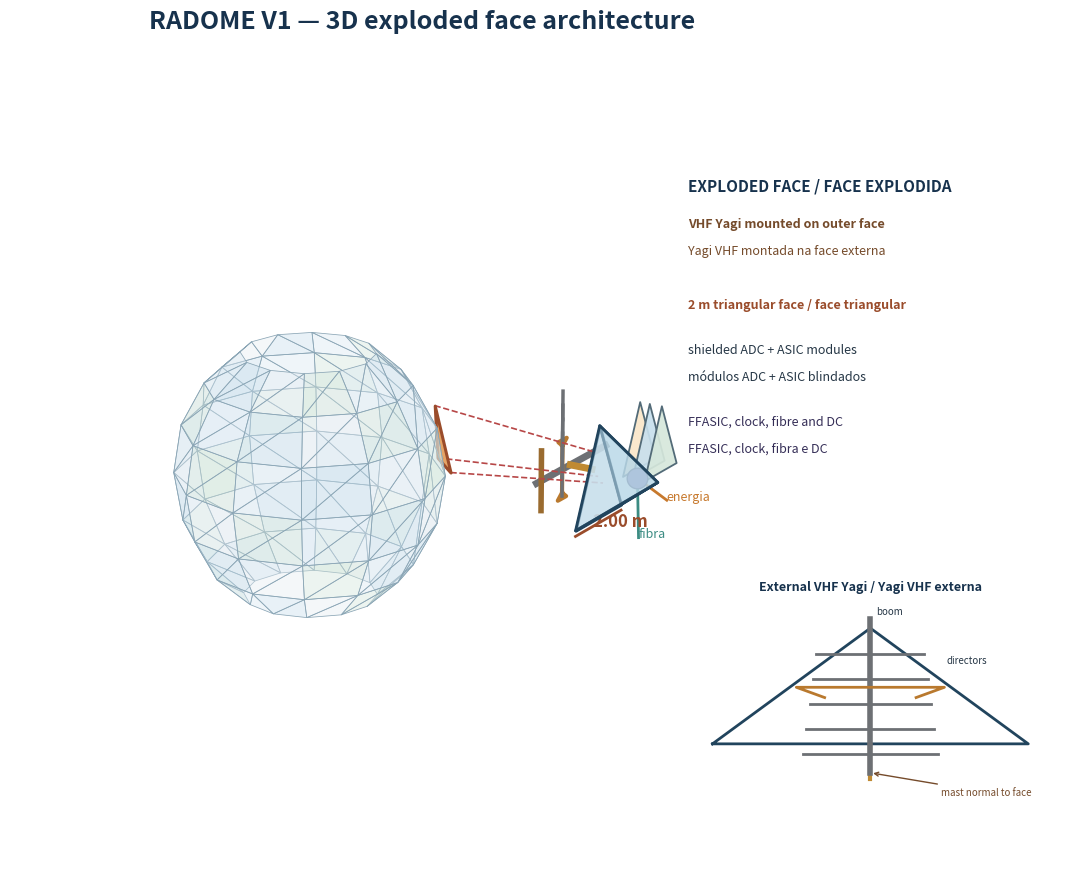

The script that saved this image:
import numpy as np
import matplotlib.pyplot as plt
from mpl_toolkits.mplot3d.art3d import Poly3DCollection

FIGURE = "fig12_radome_3d_explodida.png"

fig = plt.figure(figsize=(14, 9), dpi=180)
ax = fig.add_subplot(111, projection="3d")
ax.set_facecolor("white")

# Triangulated spherical shell representing the radome envelope.
radius = 3.0
latitudes = np.linspace(-1.05, 1.05, 7)
longitudes = np.linspace(0, 2 * np.pi, 13)
vertices = []
for lat in latitudes:
    for lon in longitudes[:-1]:
        vertices.append((radius * np.cos(lat) * np.cos(lon),
                         radius * np.cos(lat) * np.sin(lon),
                         radius * np.sin(lat)))
vertices = np.asarray(vertices)
faces = []
cols = []
cols_palette = ["#dbe9f2", "#c9dfec", "#e5edf3", "#d4e6dc"]
row_size = len(longitudes) - 1
for i in range(len(latitudes) - 1):
    for j in range(row_size):
        a = i * row_size + j
        b = i * row_size + (j + 1) % row_size
        c = (i + 1) * row_size + (j + 1) % row_size
        d = (i + 1) * row_size + j
        faces.extend([(vertices[a], vertices[b], vertices[c]),
                      (vertices[a], vertices[c], vertices[d])])
        cols.extend([cols_palette[(i + j) % len(cols_palette)]] * 2)
ax.add_collection3d(Poly3DCollection(faces, facecolors=cols, edgecolors="#8aa5b5", linewidths=0.55, alpha=0.42))

# Highlight a representative triangular face on the front-right of the shell.
face_center = np.array([2.0, 1.0, 0.55])
face_center = radius * face_center / np.linalg.norm(face_center)
normal = face_center / np.linalg.norm(face_center)
axis = np.cross(normal, np.array([0.0, 0.0, 1.0]))
axis = axis / np.linalg.norm(axis)
axis2 = np.cross(normal, axis)
tri = [face_center + 0.85 * (np.cos(k * 2 * np.pi / 3) * axis + np.sin(k * 2 * np.pi / 3) * axis2) for k in range(3)]
ax.add_collection3d(Poly3DCollection([tri], facecolors="#e39a55", edgecolors="#9a4c2b", linewidths=2.2, alpha=0.9))

# Exploded triangular pyramid module, offset from the radome.
offset = np.array([6.2, 2.0, 0.6])
# The triangular face lies in the Y-Z tangent plane. Its RF normal is X,
# so the external Yagi is mounted parallel to the face and projects outward.
base = offset + np.array([[0.0, -1.0, -1.0], [0.0, 1.0, -1.0], [0.0, 0.0, 0.95]])
apex = offset + np.array([1.45, 0.0, 0.0])
pyramid_faces = [(base[0], base[1], apex), (base[1], base[2], apex), (base[2], base[0], apex)]
ax.add_collection3d(Poly3DCollection(pyramid_faces, facecolors="#b9d8e8", edgecolors="#21445d", linewidths=2, alpha=0.6))
ax.add_collection3d(Poly3DCollection([base], facecolors="#e5eef4", edgecolors="#21445d", linewidths=2, alpha=0.75))

# Exploded internal layers as smaller triangular plates.
for index, (x, color, label) in enumerate([(0.18, "#fae6c9", "pele + núcleo dielétrico"), (0.42, "#c8e0ed", "abertura / PCB RF"), (0.72, "#d6e8dc", "módulos blindados ADC + ASIC")]):
    layer = offset + np.column_stack((np.full(3, x), base[:, 1] * 0.72, base[:, 2] * 0.72))
    ax.add_collection3d(Poly3DCollection([layer], facecolors=color, edgecolors="#536b78", linewidths=1.3, alpha=0.92))

# Central face module and optical/power exits.
central = offset + np.array([0.95, 0.0, 0.0])
ax.scatter(*central, s=220, c="#7c68a8", edgecolors="#352e57", depthshade=False)
for end, color, label in [(offset + np.array([1.0, 0.0, -1.25]), "#3c8c83", "fibra"), (offset + np.array([1.0, 1.25, -0.8]), "#c7792d", "energia")]:
    ax.plot([central[0], end[0]], [central[1], end[1]], [central[2], end[2]], color=color, linewidth=2)
    ax.text(*end, label, fontsize=9, color=color)

# External VHF Yagi: mast, longitudinal boom, reflector, folded driven element and directors.
mast_base = offset + np.array([-0.18, 0.0, 0.0])
mast_top = offset + np.array([-0.72, 0.0, 0.0])
ax.plot([mast_base[0], mast_top[0]], [mast_base[1], mast_top[1]], [mast_base[2], mast_top[2]], color="#754b2b", linewidth=4)
boom_start = offset + np.array([-0.72, -1.45, 0.0])
boom_end = offset + np.array([-0.72, 1.55, 0.0])
ax.plot([boom_start[0], boom_end[0]], [boom_start[1], boom_end[1]], [boom_start[2], boom_end[2]], color="#6d7074", linewidth=5)
# Reflector, driven folded loop and tapered directors.
reflector = offset + np.array([-0.72, -1.25, 0.0])
ax.plot([reflector[0], reflector[0]], [reflector[1], reflector[1]], [reflector[2] - 0.63, reflector[2] + 0.63], color="#9a6b2f", linewidth=4)
driven_x = offset[0] - 0.72
loop_center_y = offset[1] - 0.35
loop_z_values = [offset[2] - 0.5, offset[2] - 0.62, offset[2] - 0.62, offset[2] - 0.5, offset[2] + 0.5, offset[2] + 0.62, offset[2] + 0.62, offset[2] + 0.5]
loop_y_values = [loop_center_y, loop_center_y - 0.18, loop_center_y + 0.18, loop_center_y, loop_center_y, loop_center_y - 0.18, loop_center_y + 0.18, loop_center_y]
ax.plot([driven_x] * len(loop_y_values), loop_y_values, loop_z_values, color="#b9792e", linewidth=3)
for index, z in enumerate(np.linspace(-0.05, 1.35, 5)):
    top = offset + np.array([-0.72, -0.35, z])
    half_span = 0.52 - index * 0.055
    ax.plot([top[0], top[0]], [top[1], top[1]], [top[2] - half_span, top[2] + half_span], color="#6d7074", linewidth=2.5)
# Clamp and short feed stalk, matching a practical external mounting arrangement.
ax.plot([offset[0] - 0.18, offset[0] - 0.72], [offset[1], offset[1]], [offset[2], offset[2]], color="#c08a32", linewidth=5)

# Dimension annotation for the 2 m triangular side.
p0, p1 = base[0], base[1]
ax.plot([p0[0], p1[0]], [p0[1], p1[1]], [p0[2] - 0.12, p1[2] - 0.12], color="#9a4c2b", linewidth=2)
ax.text(*((p0 + p1) / 2 + np.array([0.0, -0.25, -0.12])), "2.00 m", color="#9a4c2b", fontsize=12, weight="bold")

# Exploded relation lines.
for p in tri:
    ep = offset + (p - face_center) * 0.45
    ax.plot([p[0], ep[0]], [p[1], ep[1]], [p[2], ep[2]], linestyle="--", color="#b74747", linewidth=1.2)
fig.text(0.69, 0.78, "EXPLODED FACE / FACE EXPLODIDA", color="#17324d", fontsize=11, weight="bold")
fig.text(0.69, 0.74, "VHF Yagi mounted on outer face", color="#754b2b", fontsize=9, weight="bold")
fig.text(0.69, 0.71, "Yagi VHF montada na face externa", color="#754b2b", fontsize=9)
fig.text(0.69, 0.65, "2 m triangular face / face triangular", color="#9a4c2b", fontsize=9, weight="bold")
fig.text(0.69, 0.60, "shielded ADC + ASIC modules", color="#263746", fontsize=9)
fig.text(0.69, 0.57, "módulos ADC + ASIC blindados", color="#263746", fontsize=9)
fig.text(0.69, 0.52, "FFASIC, clock, fibre and DC", color="#352e57", fontsize=9)
fig.text(0.69, 0.49, "FFASIC, clock, fibra e DC", color="#352e57", fontsize=9)

# Orthographic inset: the Yagi is mounted parallel to the external face plane.
inset = fig.add_axes([0.68, 0.08, 0.28, 0.25])
inset.set_facecolor("#f7fafc")
inset.set_xlim(-1.8, 1.8)
inset.set_ylim(-1.2, 2.3)
inset.axis("off")
inset.set_title("External VHF Yagi / Yagi VHF externa", fontsize=9, color="#17324d", weight="bold", pad=4)
# triangular face edge and normal mast
inset.plot([-1.45, 0.0, 1.45, -1.45], [0.0, 1.8, 0.0, 0.0], color="#21445d", linewidth=2)
inset.plot([0.0, 0.0], [0.0, -0.55], color="#c08a32", linewidth=3)
# Yagi boom vertical, directors horizontal, reflector and folded driven element
inset.plot([0.0, 0.0], [-0.45, 1.95], color="#6d7074", linewidth=4)
inset.plot([0.0, 0.0], [1.72, 1.72], color="#9a6b2f", linewidth=4)
for y in np.linspace(-0.15, 1.4, 5):
    half = 0.62 - (y + 0.15) * 0.08
    inset.plot([-half, half], [y, y], color="#6d7074", linewidth=2)
inset.plot([-0.42, -0.68, 0.68, 0.42], [0.72, 0.88, 0.88, 0.72], color="#b9792e", linewidth=2)
inset.annotate("mast normal to face", xy=(0, -0.45), xytext=(0.65, -0.8), fontsize=7, color="#754b2b", arrowprops={"arrowstyle": "->", "color": "#754b2b"})
inset.text(0.05, 2.02, "boom", fontsize=7, color="#263746")
inset.text(0.7, 1.25, "directors", fontsize=7, color="#263746")

ax.set_title("RADOME V1 — 3D exploded face architecture", fontsize=18, color="#17324d", pad=18, weight="bold")
ax.set_axis_off()
ax.set_xlim(-3.8, 9.0)
ax.set_ylim(-3.8, 5.8)
ax.set_zlim(-3.8, 5.0)
ax.view_init(elev=19, azim=-58)
ax.set_box_aspect((1.35, 1.0, 1.0))
plt.tight_layout()
plt.savefig(FIGURE, bbox_inches="tight", facecolor="white")
